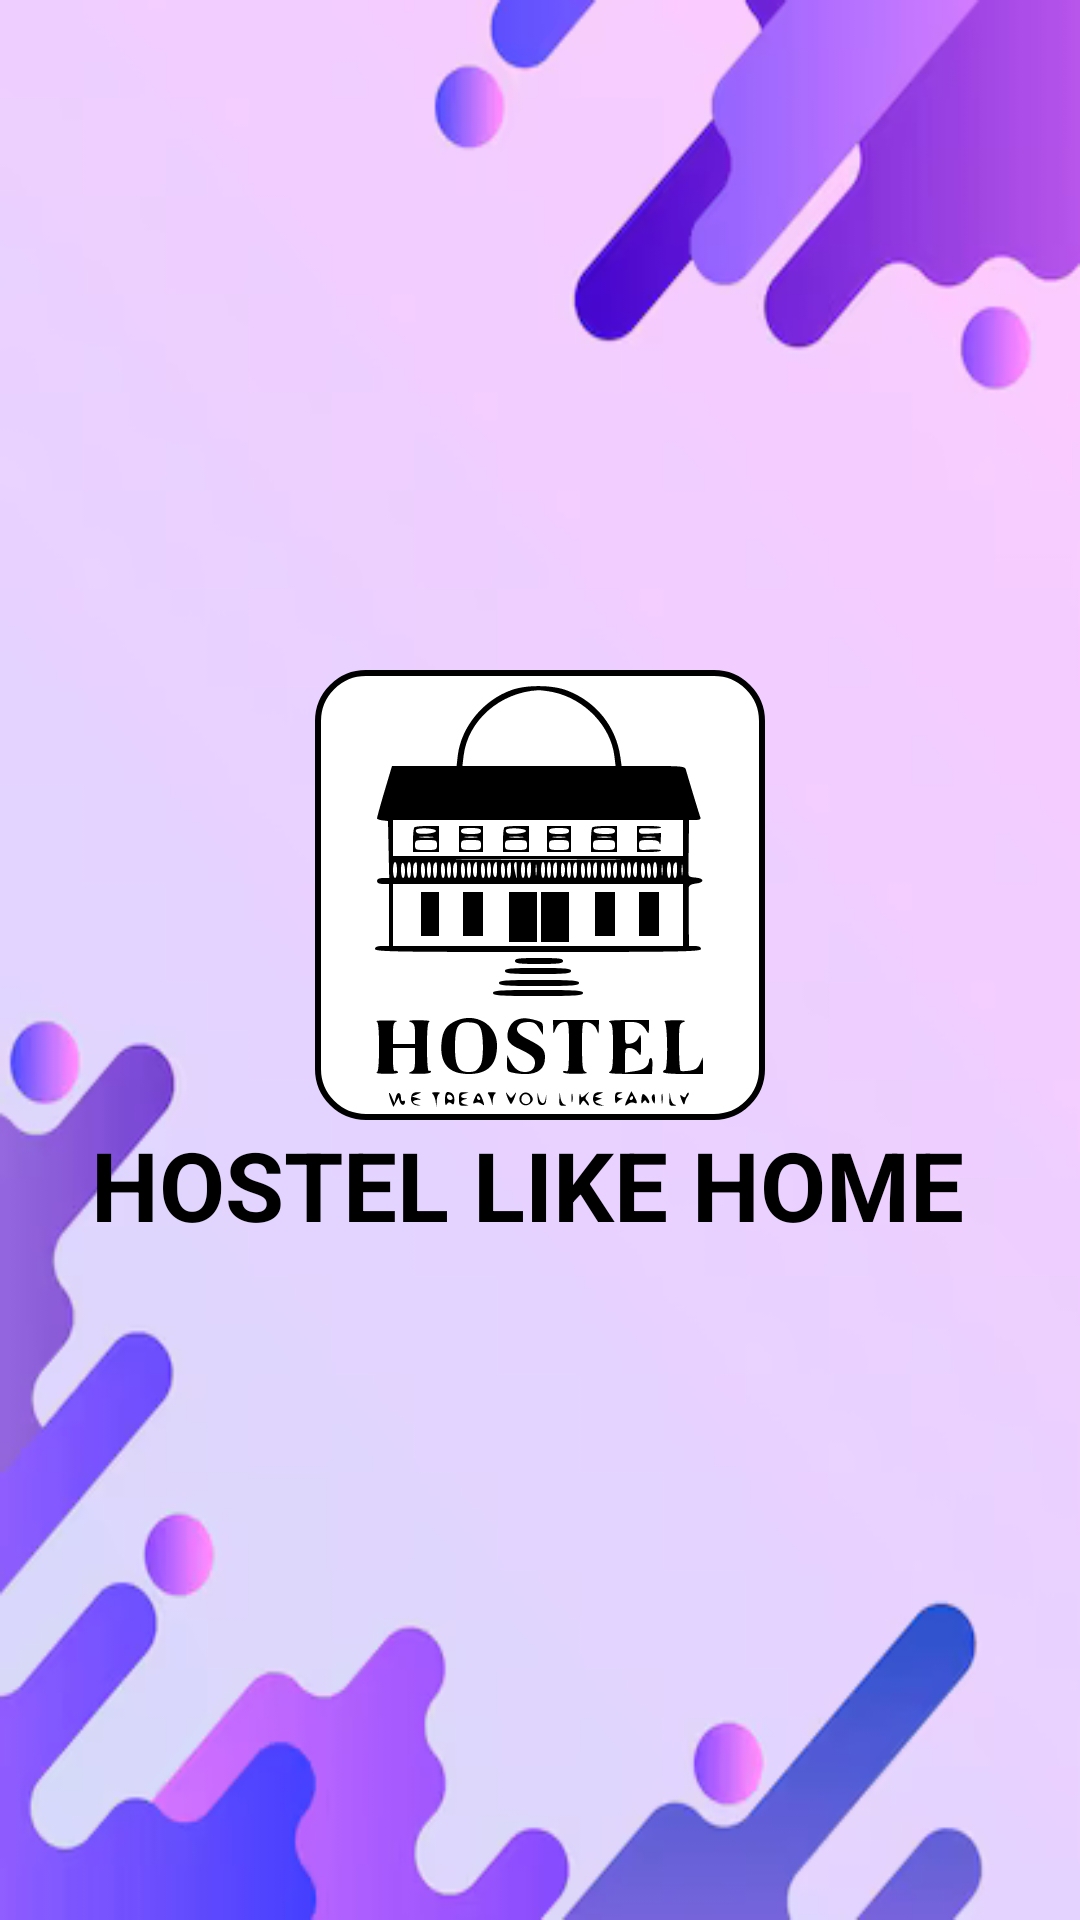

Produce the Android XML layout that renders to this screen, including the resource entries it uses.
<!-- AndroidManifest.xml: application theme Theme.Hostel -->
<!-- res/layout/activity_splash.xml -->
<?xml version="1.0" encoding="utf-8"?>
<LinearLayout xmlns:android="http://schemas.android.com/apk/res/android"
    android:layout_width="match_parent"
    android:layout_height="match_parent"
    android:orientation="vertical"
    android:gravity="center"
    android:background="@drawable/bg2">


    <ImageView
        android:layout_width="150dp"
        android:layout_height="150dp"
        android:background="@drawable/rounded_box2"
        android:contentDescription="App Logo"
        android:src="@drawable/logo" />

    <TextView
        android:layout_width="wrap_content"
        android:layout_height="wrap_content"
        android:text="HOSTEL LIKE HOME "
        android:textColor="@android:color/black"
        android:textSize="32sp"
        android:textStyle="bold" />
</LinearLayout>
<!-- resources referenced by this layout -->
<resources>
  <!-- drawable bg2: png bitmap (drawable, 54177 bytes) -->
  <!-- drawable logo: vector/xml drawable (drawable, 18433 chars, omitted) -->
  <!-- drawable rounded_box2 (drawable) -->
  <?xml version="1.0" encoding="utf-8"?>
  <shape xmlns:android="http://schemas.android.com/apk/res/android">
      <solid android:color="#FFFFFF" /> 
      <corners android:radius="16dp" /> 
      <stroke android:width="2dp" android:color="#000000" /> 
  </shape>
  <style name="Theme.Hostel" parent="Base.Theme.Hostel" />
  <style name="Base.Theme.Hostel" parent="Theme.Material3.DayNight.NoActionBar">
          
          
      </style>
</resources>
